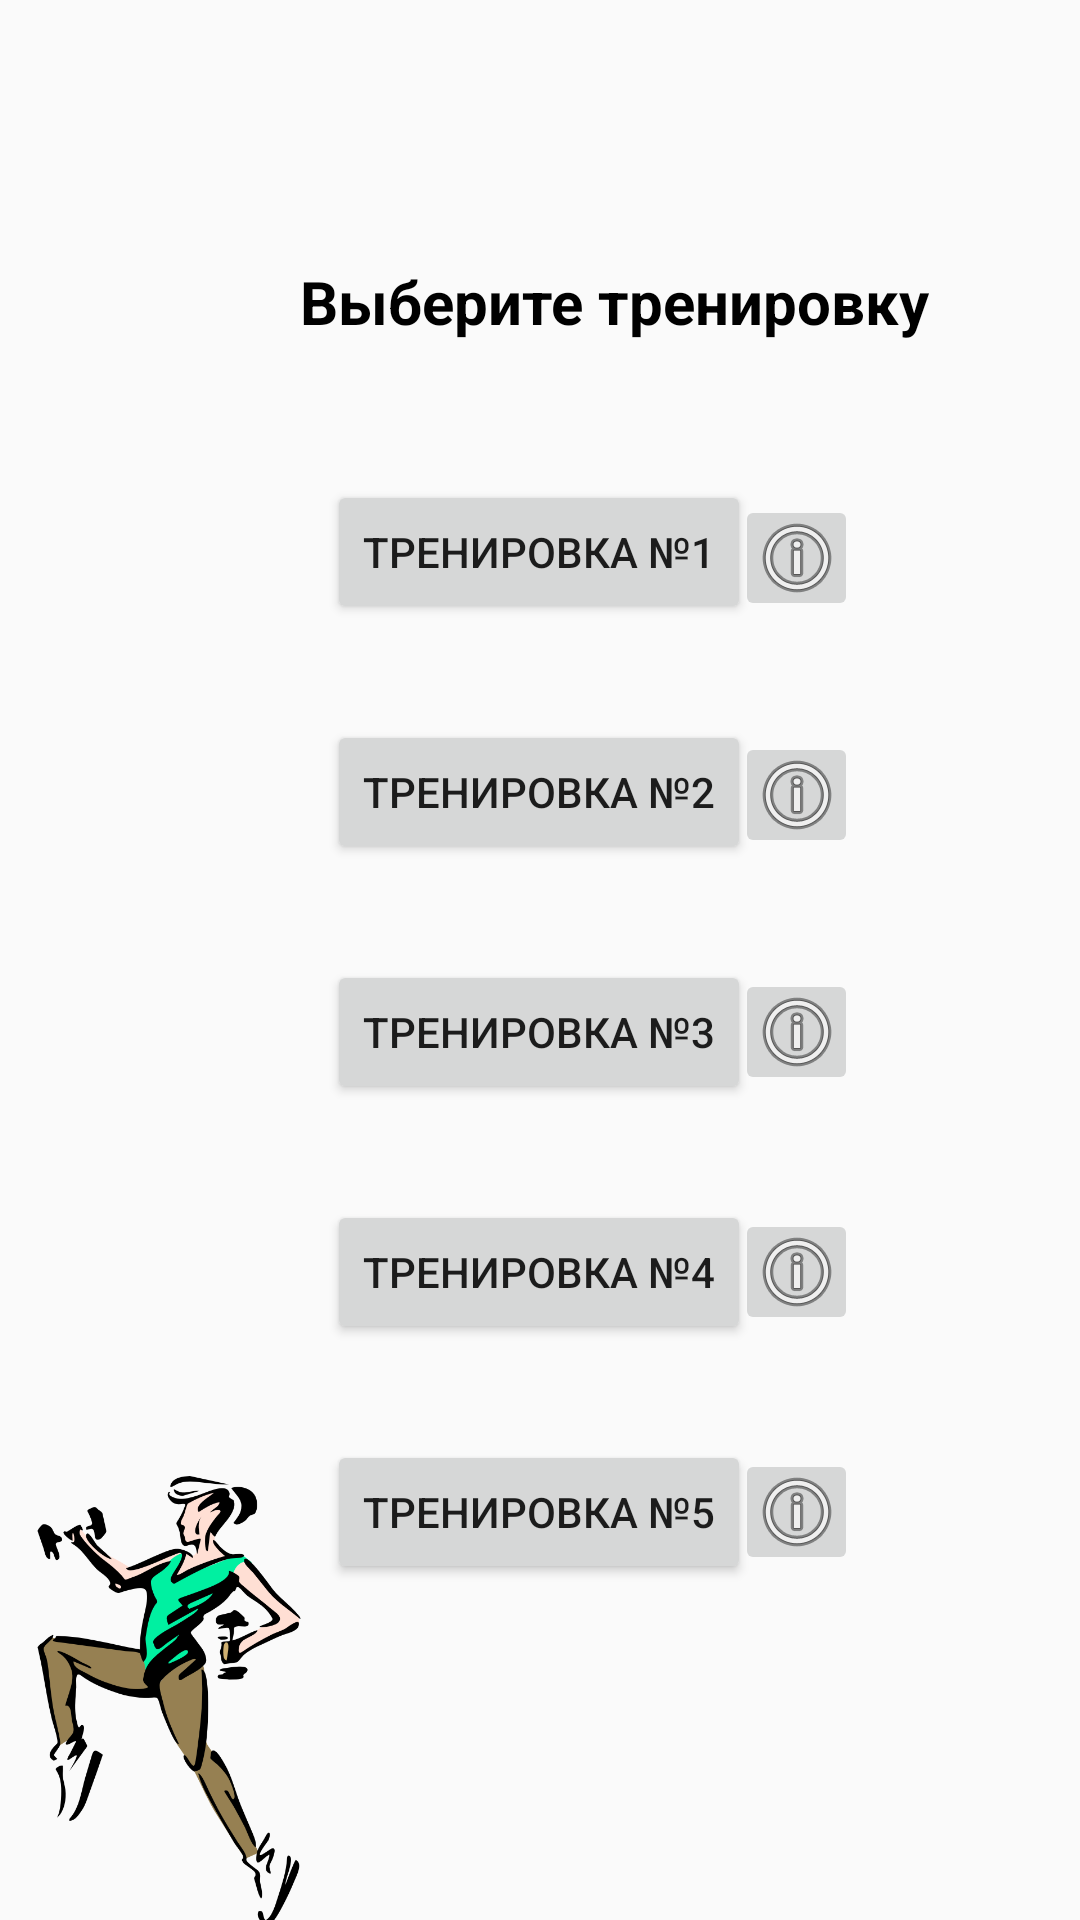

This screen was rendered from an Android layout file. Write that file and the resources it references.
<!-- AndroidManifest.xml: application theme Theme.MyApplication1.NoActionBar -->
<!-- res/layout/fragment_fourth.xml -->
<?xml version="1.0" encoding="utf-8"?>
<android.support.constraint.ConstraintLayout xmlns:android="http://schemas.android.com/apk/res/android"
    xmlns:app="http://schemas.android.com/apk/res-auto"
    xmlns:tools="http://schemas.android.com/tools"
    android:layout_width="match_parent"
    android:layout_height="match_parent"
    tools:context=".FourthFragment">

    <ImageButton
        android:id="@+id/imageButton11"
        android:layout_width="41dp"
        android:layout_height="42dp"
        android:layout_marginStart="30dp"
        android:layout_marginTop="403dp"
        android:layout_marginEnd="74dp"
        android:src="@android:drawable/ic_menu_info_details"
        app:layout_constraintEnd_toEndOf="parent"
        app:layout_constraintStart_toEndOf="@+id/button17"
        app:layout_constraintTop_toTopOf="parent" />

    <ImageButton
        android:id="@+id/imageButton12"
        android:layout_width="41dp"
        android:layout_height="42dp"
        android:layout_marginStart="30dp"
        android:layout_marginTop="244dp"
        android:layout_marginEnd="74dp"
        android:src="@android:drawable/ic_menu_info_details"
        app:layout_constraintEnd_toEndOf="parent"
        app:layout_constraintStart_toEndOf="@+id/button17"
        app:layout_constraintTop_toTopOf="parent" />

    <ImageButton
        android:id="@+id/imageButton13"
        android:layout_width="41dp"
        android:layout_height="42dp"
        android:layout_marginStart="30dp"
        android:layout_marginTop="165dp"
        android:layout_marginEnd="74dp"
        android:src="@android:drawable/ic_menu_info_details"
        app:layout_constraintEnd_toEndOf="parent"
        app:layout_constraintStart_toEndOf="@+id/button17"
        app:layout_constraintTop_toTopOf="parent" />

    <ImageButton
        android:id="@+id/imageButton14"
        android:layout_width="41dp"
        android:layout_height="42dp"
        android:layout_marginStart="30dp"
        android:layout_marginTop="323dp"
        android:layout_marginEnd="74dp"
        android:src="@android:drawable/ic_menu_info_details"
        app:layout_constraintEnd_toEndOf="parent"
        app:layout_constraintStart_toEndOf="@+id/button17"
        app:layout_constraintTop_toTopOf="parent" />

    <ImageButton
        android:id="@+id/imageButton15"
        android:layout_width="41dp"
        android:layout_height="42dp"
        android:layout_marginStart="30dp"
        android:layout_marginTop="483dp"
        android:layout_marginEnd="74dp"
        android:src="@android:drawable/ic_menu_info_details"
        app:layout_constraintEnd_toEndOf="parent"
        app:layout_constraintStart_toEndOf="@+id/button17"
        app:layout_constraintTop_toTopOf="parent" />

    <TextView
        android:id="@+id/textView5"
        android:layout_width="wrap_content"
        android:layout_height="wrap_content"
        android:layout_marginStart="100dp"
        android:layout_marginTop="87dp"
        android:text="Выберите тренировку"
        android:textColor="#000000"
        android:textSize="20sp"
        android:textStyle="bold"
        app:layout_constraintStart_toStartOf="parent"
        app:layout_constraintTop_toTopOf="parent" />

    <Button
        android:id="@+id/button6"
        android:layout_width="wrap_content"
        android:layout_height="wrap_content"
        android:layout_marginStart="161dp"
        android:layout_marginTop="160dp"
        android:layout_marginEnd="162dp"
        android:text="Тренировка №1"
        app:layout_constraintEnd_toEndOf="parent"
        app:layout_constraintStart_toStartOf="parent"
        app:layout_constraintTop_toTopOf="parent" />

    <Button
        android:id="@+id/button7"
        android:layout_width="wrap_content"
        android:layout_height="wrap_content"
        android:layout_marginStart="161dp"
        android:layout_marginTop="32dp"
        android:layout_marginEnd="162dp"
        android:text="Тренировка №2"
        app:layout_constraintEnd_toEndOf="parent"
        app:layout_constraintStart_toStartOf="parent"
        app:layout_constraintTop_toBottomOf="@+id/button6" />

    <Button
        android:id="@+id/button8"
        android:layout_width="wrap_content"
        android:layout_height="wrap_content"
        android:layout_marginStart="161dp"
        android:layout_marginTop="32dp"
        android:layout_marginEnd="162dp"
        android:text="Тренировка №3"
        app:layout_constraintEnd_toEndOf="parent"
        app:layout_constraintStart_toStartOf="parent"
        app:layout_constraintTop_toBottomOf="@+id/button7" />

    <Button
        android:id="@+id/button9"
        android:layout_width="wrap_content"
        android:layout_height="wrap_content"
        android:layout_marginStart="161dp"
        android:layout_marginTop="32dp"
        android:layout_marginEnd="162dp"
        android:text="Тренировка №4"
        app:layout_constraintEnd_toEndOf="parent"
        app:layout_constraintStart_toStartOf="parent"
        app:layout_constraintTop_toBottomOf="@+id/button8" />

    <Button
        android:id="@+id/button10"
        android:layout_width="wrap_content"
        android:layout_height="wrap_content"
        android:layout_marginStart="161dp"
        android:layout_marginTop="32dp"
        android:layout_marginEnd="162dp"
        android:text="Тренировка №5"
        app:layout_constraintEnd_toEndOf="parent"
        app:layout_constraintStart_toStartOf="parent"
        app:layout_constraintTop_toBottomOf="@+id/button9" />

    <ImageView
        android:id="@+id/imageView"
        android:layout_width="150dp"
        android:layout_height="230dp"
        android:layout_marginStart="2dp"
        android:layout_marginTop="452dp"
        android:layout_marginEnd="250dp"
        app:layout_constraintEnd_toEndOf="parent"
        app:layout_constraintStart_toStartOf="parent"
        app:layout_constraintTop_toTopOf="parent"
        app:srcCompat="@drawable/woman1" />
</android.support.constraint.ConstraintLayout>
<!-- resources referenced by this layout -->
<resources>
  <!-- drawable woman1: png bitmap (drawable, 53621 bytes) -->
  <style name="Theme.MyApplication1.NoActionBar">
          <item name="windowActionBar">false</item>
          <item name="windowNoTitle">true</item>
      </style>
</resources>
